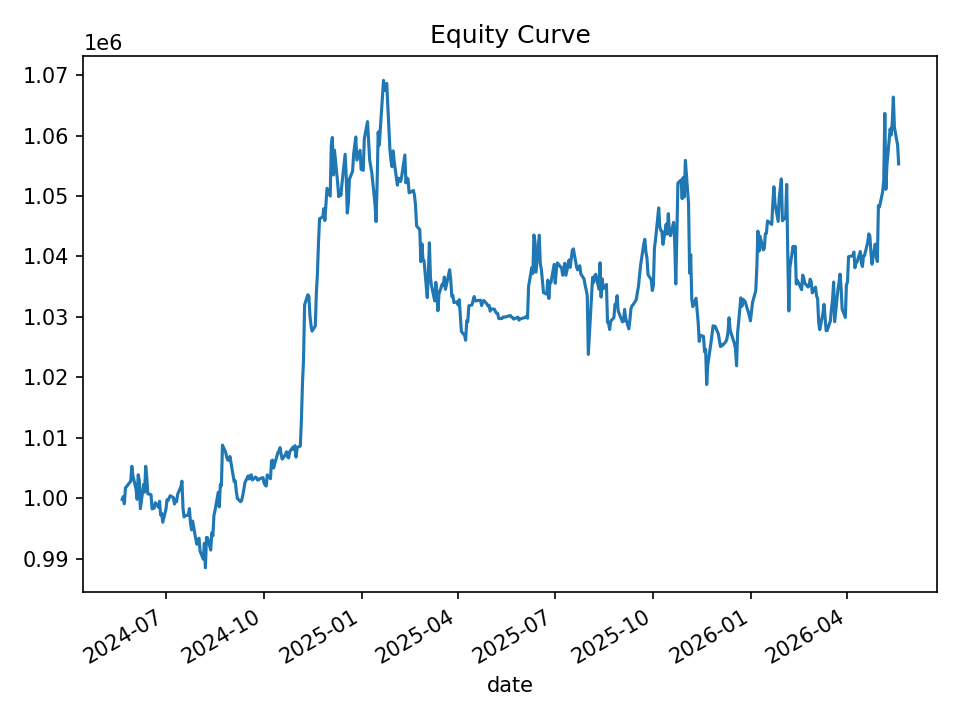

Source data for this figure (header and first rows):
date, equity, cash_realized, open_positions, gross_exposure, exposure_pct
2024-05-21, 999797, 999797, 0, 0.0, 0.0
2024-05-22, 1000278, 999797, 2, 19960, 0.01995
2024-05-23, 999070, 999339, 4, 39753, 0.03979
2024-05-24, 1001682, 998924, 8, 79739, 0.0796
2024-05-28, 1002610, 998561, 7, 69765, 0.06958
2024-05-29, 1002816, 998561, 7, 69765, 0.06957
2024-05-30, 1005279, 998381, 8, 79784, 0.07937
2024-05-31, 1003739, 997945, 8, 80024, 0.07973
2024-06-03, 1001471, 996691, 9, 90019, 0.08989
2024-06-04, 999811, 995671, 7, 70061, 0.07007
2024-06-05, 1003883, 996093, 18, 179943, 0.1792
2024-06-06, 1002901, 995575, 18, 179977, 0.1795
2024-06-07, 998269, 992265, 12, 120009, 0.1202
2024-06-10, 1002273, 992265, 12, 120009, 0.1197
2024-06-11, 1001014, 992085, 12, 119895, 0.1198
2024-06-12, 1005289, 992411, 12, 119895, 0.1193
2024-06-13, 1003486, 991509, 10, 99851, 0.0995
2024-06-14, 1000740, 991614, 9, 89847, 0.08978
2024-06-17, 1000585, 991004, 6, 59832, 0.0598
2024-06-18, 998230, 995711, 5, 49753, 0.04984
2024-06-20, 998365, 995364, 8, 79711, 0.07984
2024-06-21, 999251, 995271, 10, 99581, 0.09966
2024-06-24, 998520, 994669, 12, 119425, 0.1196
2024-06-25, 999505, 995130, 16, 159334, 0.1594
2024-06-26, 997243, 994723, 10, 99531, 0.09981
2024-06-27, 997469, 994271, 11, 109498, 0.1098
2024-06-28, 996019, 993673, 10, 99377, 0.09977
2024-07-01, 998177, 992970, 10, 99368, 0.09955
2024-07-02, 999743, 992247, 8, 79399, 0.07942
2024-07-03, 999637, 992132, 7, 69455, 0.06948
2024-07-05, 1000409, 991878, 7, 69447, 0.06942
2024-07-08, 1000091, 991806, 6, 59564, 0.05956
2024-07-09, 999027, 991706, 7, 69542, 0.06961
2024-07-10, 999736, 991507, 8, 79509, 0.07953
2024-07-11, 999417, 991044, 10, 99327, 0.09938
2024-07-12, 1000649, 990698, 11, 109278, 0.1092
2024-07-15, 1001908, 991030, 10, 99419, 0.09923
2024-07-16, 1002813, 992716, 10, 99303, 0.09902
2024-07-17, 998320, 992555, 5, 49645, 0.04973
2024-07-18, 996898, 991967, 4, 39788, 0.03991
2024-07-19, 997132, 991809, 5, 49553, 0.0497
2024-07-22, 997187, 991150, 5, 49553, 0.04969
2024-07-23, 998282, 990915, 5, 49762, 0.04985
2024-07-24, 995927, 992594, 4, 39797, 0.03996
2024-07-25, 994768, 993335, 4, 39734, 0.03994
2024-07-26, 996209, 992874, 5, 49653, 0.04984
2024-07-29, 993211, 991576, 3, 29759, 0.02996
2024-07-30, 992373, 990695, 2, 19849, 0.02
2024-07-31, 993004, 990616, 3, 29777, 0.02999
2024-08-01, 993378, 990451, 5, 49541, 0.04987
2024-08-02, 991222, 990820, 2, 19803, 0.01998
2024-08-05, 989913, 990460, 1, 9856, 0.009956
2024-08-06, 992531, 990460, 24, 236781, 0.2386
2024-08-07, 988481, 989550, 23, 226900, 0.2295
2024-08-08, 993494, 988881, 25, 246702, 0.2483
2024-08-09, 993470, 988761, 24, 236780, 0.2383
2024-08-12, 991417, 988071, 21, 207150, 0.2089
2024-08-13, 994291, 988071, 21, 207150, 0.2083
2024-08-14, 993771, 987144, 20, 197294, 0.1985
2024-08-15, 997177, 987144, 20, 197294, 0.1979
... 440 more rows
